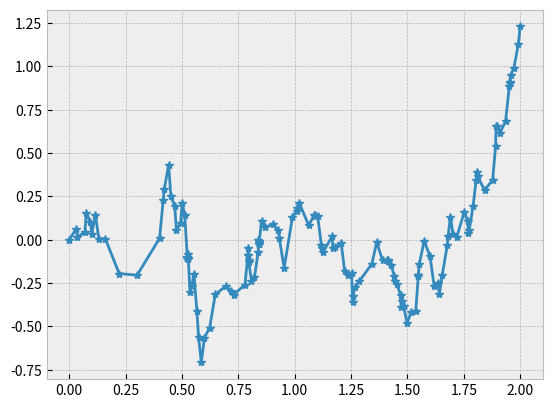
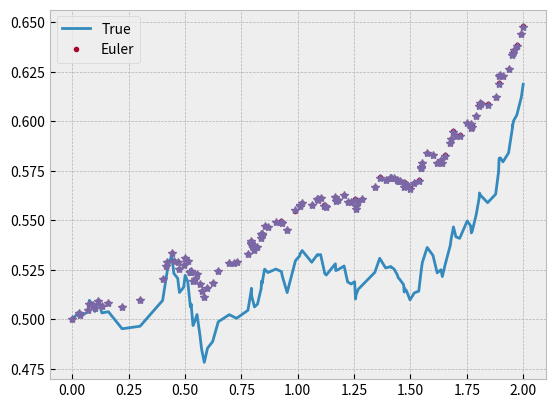

The script that saved these images, in order:
#!/usr/bin/env python3
# -*- coding: utf-8 -*-
"""
Created on Tue Mar 12 19:18:54 2019

[redacted]
"""

#from mpi4py import MPI
import numpy as np
import warnings
warnings.filterwarnings("error")
import sys
#matplotlib inline
from matplotlib import pyplot as plt
# Get nicer looking plots than default
plt.style.use('bmh')
# Initialize MPI (this is equivalent to MPI_INIT in C or Fortran)
#comm = MPI.COMM_WORLD
# Get the rank of this process (this is euivalent to MPI_COMM_RANK in C or Fortran)
#rank = comm.Get_rank()

#np.random.seed(225)

def drift(z):
    return z/10
    # return -0.003*z*np.exp(-0.5*z) + 0.006*np.exp(-0.5*z)

def diffu(z):
    return z/20
    #return np.sqrt(2*3e-3)
    # return np.sqrt(0.012*z*np.exp(-0.5*z) + 0.002)


# %%
# Here we are creating the butcher table for our Rossler SRK method.
# See page 37 (Rackauckas)
ZerosMatix = np.zeros((4, 4), dtype="float64")

c0 = np.array([0, 3/4, 0, 0])
a0 = ZerosMatix.copy()
a0[1, 0] = 3/4
b0 = ZerosMatix.copy()
b0[1, 0] = 3/2

c1 = np.array([0, 1/4, 1, 1/4])
a1 = ZerosMatix.copy()
a1[1, 0] = 1/4
a1[2, 0] = 1.0
a1[3, 2] = 1/4
b1 = ZerosMatix.copy()
b1[1, 0] = 1/2
b1[2, 0] = -1.0
b1[3, 0] = -5.0
b1[3, 1] = 3.0
b1[3, 2] = 1/2

alp = np.array([1/3, 2/3, 0, 0])
beta = ZerosMatix.copy()
beta[0, :] = [-1.0, 4/3, 2/3, 0.0]
beta[1, :] = [-1.0, 4/3, -1/3, 0.0]
beta[2, :] = [2.0, -4/3, -2/3, 0.0]
beta[3, :] = [-2.0, 5/3, -2/3, 1.0]

alpTil = np.array([1/2, 1/2, 0, 0])
betaTil = beta.copy()
betaTil[2, :] = 0
betaTil[3, :] = 0

del ZerosMatix

# %%
# Here we difine the Rossler SRK method.


def SRK_1_5(z, dt, dW, dV):

    # The first Brownian walk (dW)
    #dW = np.random.normal(0,np.sqrt(dt))
    # The second Brownian walk (zeta) for calculate I10. See page 24 (Rackauckas)
    #dV = np.random.normal(0,np.sqrt(dt))

    # Wiktorsson iterated stochastic integral approximations (Ito sense).
    I1 = dW
    I11 = 1/2*(I1*I1 - dt)
    I10 = 1/2*dt*(I1 + (1/np.sqrt(3))*dV)
    I111 = 1/6*(I1*I1*I1 - 3*dt*I1)

    # Calculate predictor.
    H0 = np.zeros((4,), dtype="float64")
    H1 = np.zeros((4,), dtype="float64")
    for i in range(4):
        H0[i] = z + np.sum(a0[i, :]*drift(H0))*dt + np.sum(b0[i, :]*diffu(H1))*(I10/dt)
            
        H1[i] = z + np.sum(a1[i, :]*drift(H0))*dt + np.sum(b1[i, :]*diffu(H1))*np.sqrt(dt)

    # Because the 1.0 is embadded. It will be wise to first calculate the error, then calculate 1.5 SRK.
    # Some of term will be use to calculate the error.
    # Equation 9 in (Rackauckas)
    E1 = drift(H0[0])
    E2 = drift(H0[1])
    E3 = np.sum((beta[2, :]*I10/dt + beta[3, :]*I111/dt)*diffu(H1))
#    temp = (beta[2, :]*I10/dt + beta[3, :]*I111/dt)
#    if (E3 == 0.0):
#        print("Something wrong")
#        print("E3 :", E3)
#        print("dt: ", dt)
#        print("dW: ", dW)
#        print("dV: ", dV)
#        print("I10: ", I10)
#        print("I111: ", I111)        
#        print("I10/dt: ", I10/dt)
#        print("I111/dt: ", I111/dt)
#        #print("beta[2,:] :", beta[2, :])
#        #print("beta[3,:] :", beta[3, :])
#        print("H1: ", H1)
#        print("diffu(H1)", diffu(H1))
#        print("temp: ", temp)
#        print("SUM: ", np.sum(temp))
#        print("loglic: ", np.sum(temp)==0.0)
        
    Error = -(dt/6)*E1 + (dt/6)*E2 + E3

    # Calculate nest step with dt with Rossler SRK method. See equation 2 in (Rackauckas).
    # Here we utilise some of the valuse that have been alreday calculated.
    DRIFT = (alp[0]*E1 + alp[1]*E2 + alp[2]*drift(H0[2]) + alp[3]*drift(H0[3]))*dt
             
    DIFFU = np.sum((beta[0, :]*I1 + beta[1, :]*I11/(np.sqrt(dt)))*diffu(H1)) + E3
    zNew = z + DRIFT + DIFFU

    # reflecting boundary condition.
    H = 10.0
    zRef = 0.0
    zRef = zNew
    #zRef = np.where(zRef < 0, -zRef, zRef)
    #zRef = np.where(zRef > H, 2*H-zRef, zRef)

    return zRef, zNew, Error

# %%


def simulation():
    # See page 11 (Rackauckas)
    # Setting some valuse
    epsilon_abs = 1e-5
    epsilon_rel = 1e-5
    epsilon = np.array([epsilon_abs, epsilon_rel])
    T_end = 2
    dt_max = 0.1
    gamma = 5
    MiniOrder = 1
    t = 0
    W = 0
    V = 0
    #z = np.random.uniform(0, 10)
    z = 0.5
    Stack = []

    # Initialise
    dt = dt_max
    dW = np.random.normal(0, np.sqrt(dt))
    dV = np.random.normal(0, np.sqrt(dt))
    z_regis = np.array([z])
    T_regis = np.array([0.0])
    W_regis = np.array([0.0])
    dW_regis = np.array([dW])
    
    while (t < (T_end - 1e-12)):

        # print(dt)
        Temp_zRef, Temp_z, Error = SRK_1_5(z, dt, dW, dV)

        # See page 8 (Rackauckas)
        sc = epsilon[0] + Temp_zRef*epsilon[1]
        e = np.abs(Error/sc)
        #print(e)
#        q = np.power(1/(gamma*e), 1/(MiniOrder+1))
        try:
            q = np.power(1/(gamma*e), 1/(MiniOrder+1))
        except:
            print("t:", t)
            print("Error: ", Error)
            print("sc: ", sc)
            print("e: ", e)
            sys.exit()

        if (q < 1):  # Reject the step
            
            dW_tilde = np.random.normal(q*dW, np.sqrt((1-q)*q*dt))
            dV_tilde = np.random.normal(q*dV, np.sqrt((1-q)*q*dt))

            dW_bar = dW - dW_tilde
            dV_bar = dV - dV_tilde

            # Put to memory
            Stack.insert(0, np.array([(1-q)*dt, dW_bar, dV_bar]))

            # Update some values
            dt = q*dt
            dW = dW_tilde
            dV = dV_tilde

        else:  # Accept the step
            # Update
            t = t + dt
            W = W + dW
            V = V + dV
            z = Temp_zRef
            T_regis = np.append(T_regis, t)
            z_regis = np.append(z_regis, z)
            W_regis = np.append(W_regis, W)
            
            if(not Stack): 
#                hist, _ = np.histogram(z_regis, bins=np.linspace(0, 10, 100))
#                T_regis = np.append(T_regis, t)
#                z_regis = np.append(z_regis, z)
#                W_regis = np.append(W_regis, W)

                # Update
                c = min(dt_max, q*dt)
                #c = dt_max
                rest = T_end - t
                dt = min(c, rest)
                
                dW = np.random.normal(0, np.sqrt(dt))
                dV = np.random.normal(0, np.sqrt(dt))
            else:
                # Update
                L = Stack.pop(0)
                dt = L[0]
                dW = L[1]
                dV = L[2]
    
    
    return hist, z_regis, T_regis, W_regis, dW_regis

# %%
Np = 1
hist = 0
for i in range(Np):
    temp, z, t, W, dW = simulation()
    hist = hist + temp

# Use Reduce to calculate sum of concentrations on rank 0
# First create an additional array on rank 0
#if rank == 0:
#    hist_global = np.zeros_like(hist)
# Make a dummy on all other ranks
#else:
#    hist_global = None
# First argument is sendbuf, second is recvbuf
#comm.Reduce(hist, hist_global, op=MPI.SUM, root=0)

# Store the results on rank 0 only
#if rank == 0:
#np.save('hist.npy', hist_global)

#print(hist)
#z = z[1:]-z[:-1]
#print("z: \n" , z)
#t = t[1:]-t[:-1]
#print("t: \n", t)
#%%
def testfunction(t, W):
    beta = 1/20
    alpha = 1/10
    c = (beta-(alpha**2)/2)
    print("c :" ,c)
    z = 0.5*np.exp(c*t + alpha*W)
    return z

def Euler(t, W):
    nt = t.size
    z = np.zeros(nt)
    z[0] = 0.5
    for i in range(nt-1):
        z[i+1] = z[i] + drift(z[i])*(t[i+1] - t[i]) + diffu(z[i])*(W[i+1]-W[i])
    return z

#%%
plt.figure(1)
#plt.plot(t, ".")
plt.plot(t, W, "-*")

plt.figure(2)
trueZ = testfunction(t, W)
EulerZ = Euler(t, W)
plt.plot(t, trueZ, label = "True")
plt.plot(t, EulerZ, ".", label = "Euler")
plt.plot(t, z, "*")
plt.legend()
#
#plt.figure(3)
#plt.plot(t[1:]-t[:-1], "*")


plt.show()